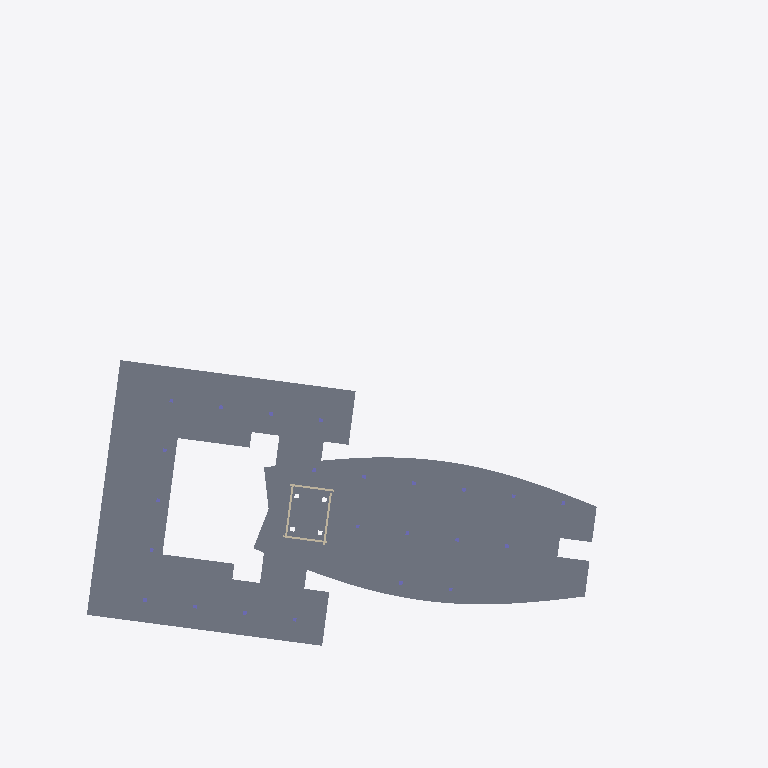
Plan cut of the same IFC building model at storey 'Level 02' (level 9.25 m, cut at 10.65 m), seen from above with north up, elements coloured by IFC class: 4 slabs (grey), 4 walls (beige). Cut surfaces are drawn darker.
Extent 127.3 m × 100.5 m × 103.7 m (x, y, z). Storeys (30): B01 at -4.20 m; B02 at 0.00 m; Ground at 0.00 m; Level 01 at 6.00 m; Level 02 at 9.25 m; Level 03 at 12.50 m; Level 04 at 15.75 m; Level 05 at 19.00 m; Level 06 at 22.25 m; Level 07 at 25.50 m; Level 08 at 28.75 m; Level 09 at 32.00 m; Level 10 at 35.25 m; Level 11 at 38.50 m; Level 12 at 41.75 m; Level 13 at 45.00 m. Elements (821): 657 IfcColumn, 116 IfcWall, 48 IfcSlab.

HEADER;
FILE_DESCRIPTION(('ViewDefinition[DesignTransferView]'),'2;1');
FILE_NAME('BCN-IVO-ZZ-XX-M3-S-0002.ifc','2026-09-05T00:00:00',('Reference Models'),('IFC Viewer Online'),'IfcOpenShell 0.8.6-alpha260809','Bonsai 0.8.6-alpha260809-f05dd4a (Blender 4.5.12','IFC Viewer Online');
FILE_SCHEMA(('IFC4'));
ENDSEC;
DATA;
#1=IFCPROJECT('1DPBBMtxvILPs67GX4x_2B',$,'Hotel Vela','Structural model - raft, core, columns and floor plates','Reference model','Sail-form hotel at the entrance to Port Vell, Barcelona - Structure','REFERENCE',(#10,#22),#5);
#27=IFCSITE('2uGDWW5YvK4P0NNuoPnuNb',$,'Placa de la Rosa dels Vents','Georeferenced to ETRS89 / UTM 31N on the building''s own footprint',$,#50,$,'Seaward tip of the Barceloneta spit, at the entrance to Port Vell',.ELEMENT.,(41,22,7,348800),(2,11,25,18800),2.5,$,$);
#33=IFCBUILDING('0lf4s_mtbIARBZ3MKpwdv4',$,'Hotel Vela',$,$,#56,$,'Sail-form hotel, 27 storeys above ground, 98.80 m',.ELEMENT.,$,$,$);
#39=IFCBUILDINGSTOREY('2vBOz9qBTRJACi2VxTTorz',$,'B02',$,$,#62,$,'Basement 2 - parking and plant',.ELEMENT.,-8.4);
#65=IFCBUILDINGSTOREY('2wfqrpMpnVDgC7mkqUqiq2',$,'B01',$,$,#71,$,'Basement 1 - parking and plant',.ELEMENT.,-4.2);
#72=IFCBUILDINGSTOREY('1eVFRYuMDThAmoFlR$wjML',$,'Ground',$,$,#78,$,'Ground floor - lobby, arrival and beach frontage',.ELEMENT.,0.0);
#79=IFCBUILDINGSTOREY('23YrgXEPzLAQwIw3Nhiauw',$,'Level 01',$,$,#85,$,'Level 01 - podium roof, restaurant and pool terrace',.ELEMENT.,6.0);
#86=IFCBUILDINGSTOREY('1yg90sUVrNYR05maW3m9Ue',$,'Level 02',$,$,#92,$,'Level 02 - guest rooms',.ELEMENT.,9.25);
#93=IFCBUILDINGSTOREY('3BRfKwPEbTtuR0y7jT6eed',$,'Level 03',$,$,#99,$,'Level 03 - guest rooms',.ELEMENT.,12.5);
#100=IFCBUILDINGSTOREY('0rfIcwzjfHeAcQnYT6HmBt',$,'Level 04',$,$,#106,$,'Level 04 - guest rooms',.ELEMENT.,15.75);
#107=IFCBUILDINGSTOREY('24ghLzQ_nS0wpkCvPSrpoJ',$,'Level 05',$,$,#113,$,'Level 05 - guest rooms',.ELEMENT.,19.0);
#114=IFCBUILDINGSTOREY('3OLiX$BYrTRQYkfTgmkjbq',$,'Level 06',$,$,#120,$,'Level 06 - guest rooms',.ELEMENT.,22.25);
#121=IFCBUILDINGSTOREY('1NZK6uwabTiwZzUv4mkhRH',$,'Level 07',$,$,#127,$,'Level 07 - guest rooms',.ELEMENT.,25.5);
#128=IFCBUILDINGSTOREY('2tI7WQOwXSzgF$KoyO38Uf',$,'Level 08',$,$,#134,$,'Level 08 - guest rooms',.ELEMENT.,28.75);
#135=IFCBUILDINGSTOREY('0uxFN0IwnO6uakbdeKTwWr',$,'Level 09',$,$,#141,$,'Level 09 - guest rooms',.ELEMENT.,32.0);
#142=IFCBUILDINGSTOREY('075J8eEArPhw14TCGlYocC',$,'Level 10',$,$,#148,$,'Level 10 - guest rooms',.ELEMENT.,35.25);
#149=IFCBUILDINGSTOREY('13KouFk7PSnB82ofstjjgP',$,'Level 11',$,$,#155,$,'Level 11 - guest rooms',.ELEMENT.,38.5);
#156=IFCBUILDINGSTOREY('1p_BEd1i9Rwe2eUMqnc2Ye',$,'Level 12',$,$,#162,$,'Level 12 - guest rooms',.ELEMENT.,41.75);
#163=IFCBUILDINGSTOREY('3_5Gh4QtPRKRNE8IJruwoy',$,'Level 13',$,$,#169,$,'Level 13 - guest rooms',.ELEMENT.,45.0);
#170=IFCBUILDINGSTOREY('1jOgKB0frJA8Y8p2DAB6sJ',$,'Level 14',$,$,#176,$,'Level 14 - guest rooms',.ELEMENT.,48.25);
#177=IFCBUILDINGSTOREY('3aBF1Dn9PO$fwe3bwTj7Nn',$,'Level 15',$,$,#183,$,'Level 15 - guest rooms',.ELEMENT.,51.5);
#184=IFCBUILDINGSTOREY('1FBQc9a7zJavF_WD9lCUdk',$,'Level 16',$,$,#190,$,'Level 16 - guest rooms',.ELEMENT.,54.75);
#191=IFCBUILDINGSTOREY('1333EL4zfSpQ6RplU8ias0',$,'Level 17',$,$,#197,$,'Level 17 - guest rooms',.ELEMENT.,58.0);
#198=IFCBUILDINGSTOREY('0rqtvMONTQBe6GAY5GkFso',$,'Level 18',$,$,#204,$,'Level 18 - guest rooms',.ELEMENT.,61.25);
#205=IFCBUILDINGSTOREY('3zFezKCl1NNeLNQcK2iKu7',$,'Level 19',$,$,#211,$,'Level 19 - guest rooms',.ELEMENT.,64.5);
#212=IFCBUILDINGSTOREY('15bZ8tL$HI6QHDJr8umlT$',$,'Level 20',$,$,#218,$,'Level 20 - guest rooms',.ELEMENT.,67.75);
#219=IFCBUILDINGSTOREY('15eN1s$BvNCA99$FB2cZaw',$,'Level 21',$,$,#225,$,'Level 21 - guest rooms',.ELEMENT.,71.0);
#226=IFCBUILDINGSTOREY('2uO9Q23ojJrQTU4YqLVMe1',$,'Level 22',$,$,#232,$,'Level 22 - guest rooms',.ELEMENT.,74.25);
#233=IFCBUILDINGSTOREY('1eAhwgLOfGuBlJPasbFYJJ',$,'Level 23',$,$,#239,$,'Level 23 - guest rooms',.ELEMENT.,77.5);
#240=IFCBUILDINGSTOREY('25BG1xxnPNoASjTXAXd9UV',$,'Level 24',$,$,#246,$,'Level 24 - guest rooms',.ELEMENT.,80.75);
#247=IFCBUILDINGSTOREY('1UjsP1PT1V2OFXj4qoB8qQ',$,'Level 25',$,$,#253,$,'Level 25 - guest rooms',.ELEMENT.,84.0);
#254=IFCBUILDINGSTOREY('3C1tJo_UHTVeIxvANF$GfE',$,'Level 26',$,$,#260,$,'Level 26 - guest rooms',.ELEMENT.,87.25);
#261=IFCBUILDINGSTOREY('0cpIcK4S5TM926VMMhKgQI',$,'Roof',$,$,#267,$,'Roof - enclosed technical deck below curved crown',.ELEMENT.,94.0);
#481=IFCSLAB('28mjQP9obPPfc_XXLtTGss',$,'Level 02 Slab','Floor plate, 60.0 x 25.2 m',$,#489,#500,$,$);
#3431=IFCSLAB('3poEbVem1ISgWFjDZ0CBvS',$,'Annex Floor - Level 02','Independent low-rise slab; inferred from section floor lines',$,#3438,#3449,$,$);
#3659=IFCSLAB('3G5t8rp6HICBSZ2pEjCZx6',$,'Annex Link Floor 2 - Level 02','Connection between tower and low-rise wing; drawing-derived',$,#3666,#3677,$,$);
#3545=IFCSLAB('0cvdGlXpnO2vV84cyq3OOx',$,'Annex Link Floor 1 - Level 02','Connection between tower and low-rise wing; drawing-derived',$,#3552,#3563,$,$);
#4314=IFCWALL('02kpdBDQLQJ9vplLlj4rdn',$,'Core Wall West - Level 02','Storey-height reinforced concrete lift and stair core',$,#4321,#4332,$,$);
#4344=IFCWALL('2y9WDaFsHIOP1mP4Zn9wnh',$,'Core Wall East - Level 02','Storey-height reinforced concrete lift and stair core',$,#4351,#4362,$,$);
#4254=IFCWALL('2KB_Hn9pPHYB$LZhvRkqTI',$,'Core Wall South - Level 02','Storey-height reinforced concrete lift and stair core',$,#4261,#4272,$,$);
#4284=IFCWALL('34NyY50LvI0fDrl$Ddj0Sv',$,'Core Wall North - Level 02','Storey-height reinforced concrete lift and stair core',$,#4291,#4302,$,$);
ENDSEC;
